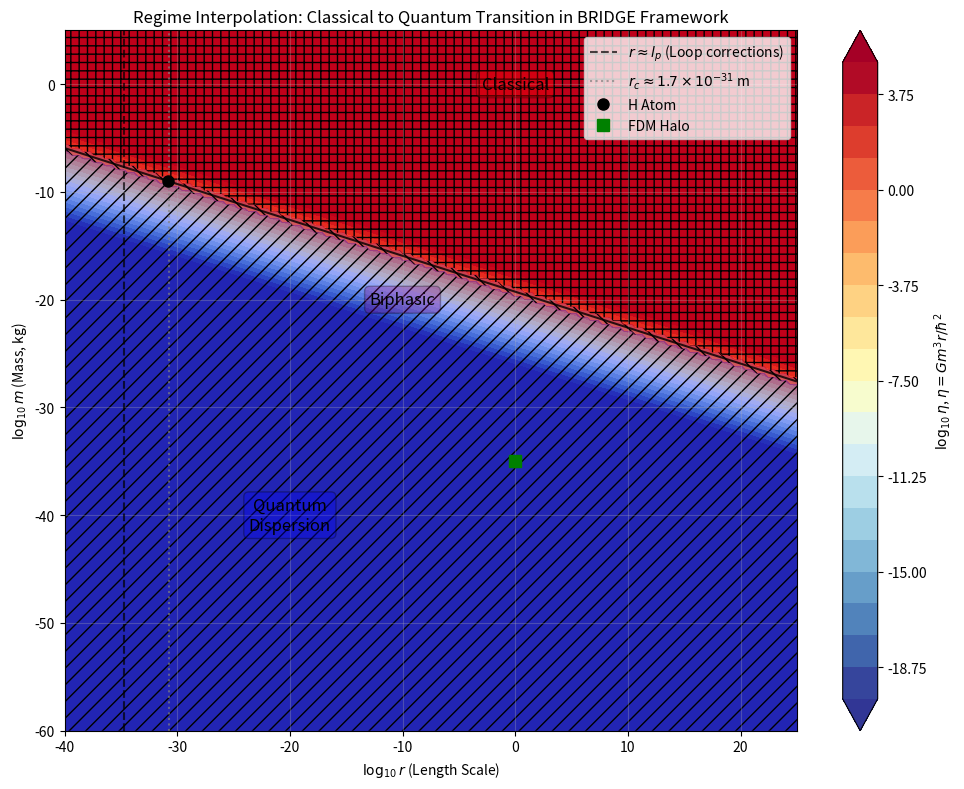

This figure's Python source:
import numpy as np
import matplotlib.pyplot as plt

# Physical constants
G = 6.67430e-11  # m^3 kg^-1 s^-2
hbar = 1.0545718e-34  # J s
c = 2.99792458e8  # m/s
lp = np.sqrt(hbar * G / c**3)  # Planck length ≈ 1.616e-35 m
beta = 41 / (10 * np.pi)  # Correction coefficient

# Grid for log10(r) and log10(m)
log_r = np.linspace(-40, 25, 200)
log_m = np.linspace(-60, 5, 200)
LogR, LogM = np.meshgrid(log_r, log_m)

# Compute r and m
R = 10**LogR
M = 10**LogM

# Dimensionless interpolation parameter eta = G m^3 r / hbar^2
# This determines regimes: eta >> 1 classical, eta << 1 quantum, ~1 biphasic
eta = G * M**3 * R / hbar**2
log_eta = np.log10(eta)

# For the effective force modification, in classical regime, it's approximately 1 + 3 beta (lp / r)^2
# But here, we contour log_eta as the regime interpolator, and shade based on it
# The force modification is ~1 in quantum (dispersion dominated, softened), ~ 1 + 3 beta lp^2 / r^2 in classical

# Create figure
fig, ax = plt.subplots(figsize=(10, 8))

# Contour plot of log10(eta)
levels = np.linspace(-20, 5, 21)  # Adjust levels to cover relevant range
cf = ax.contourf(LogR, LogM, log_eta, levels=levels, cmap='RdYlBu_r', extend='both')
plt.colorbar(cf, ax=ax, label=r'$\log_{10} \eta$, $\eta = G m^3 r / \hbar^2$')

# Shade regions
# Quantum regime: eta < 0.1
quantum_mask = log_eta < np.log10(0.1)
ax.contourf(LogR, LogM, quantum_mask.astype(float), levels=[0.5, 1.5], colors='blue', alpha=0.3, hatches=['//'])

# Biphasic: 0.1 < eta < 10
biphasic_mask = (log_eta > np.log10(0.1)) & (log_eta < np.log10(10))
ax.contourf(LogR, LogM, biphasic_mask.astype(float), levels=[0.5, 1.5], colors='purple', alpha=0.3, hatches=['\\\\'])

# Classical: eta > 10
classical_mask = log_eta > np.log10(10)
ax.contourf(LogR, LogM, classical_mask.astype(float), levels=[0.5, 1.5], colors='red', alpha=0.3, hatches=['++'])

# Loop corrections dominate: where beta lp^2 / r^2 > 1, i.e., r < sqrt(beta) lp ≈ lp
r_loop = np.sqrt(beta) * lp
log_r_loop = np.log10(r_loop)  # ≈ -34.2
ax.axvline(log_r_loop, color='black', linestyle='--', alpha=0.7, label=r'$r \approx l_p$ (Loop corrections)')

# Another limit from figure: r_c = 1.7e-31 m
r_limit = 1.7e-31
log_r_limit = np.log10(r_limit)  # ≈ -30.77
ax.axvline(log_r_limit, color='gray', linestyle=':', alpha=0.7, label=r'$r_c \approx 1.7 \times 10^{-31}$ m')

# Boundary contour for eta=1 (transition)
ax.contour(LogR, LogM, log_eta, levels=[0], colors='black', linestyles='-', linewidths=1.5, alpha=0.8)

# Labels for regions
ax.text(0, 0, 'Classical', ha='center', va='center', fontsize=12, bbox=dict(boxstyle='round', facecolor='red', alpha=0.3))
ax.text(-20, -40, 'Quantum\nDispersion', ha='center', va='center', fontsize=12, bbox=dict(boxstyle='round', facecolor='blue', alpha=0.3))
ax.text(-10, -20, 'Biphasic', ha='center', va='center', fontsize=12, bbox=dict(boxstyle='round', facecolor='purple', alpha=0.3))

# Example points from figure
# H Atom: approx m ~ 1 ug = 1e-9 kg, log_m=-9; r~1.7e-31 m, log_r≈-30.8
ax.plot(-30.8, -9, 'ko', markersize=8, label='H Atom')

# FDM Halo: m < 1.8e-35 kg, say point at m=1e-35, log_r=0 (arbitrary for halo scale)
ax.plot(0, -35, 'gs', markersize=8, label='FDM Halo')

# Plot limits
ax.set_xlim(-40, 25)
ax.set_ylim(-60, 5)
ax.set_xlabel(r'$\log_{10} r$ (Length Scale)')
ax.set_ylabel(r'$\log_{10} m$ (Mass, kg)')
ax.set_title('Regime Interpolation: Classical to Quantum Transition in BRIDGE Framework')
ax.legend()
ax.grid(True, alpha=0.3)

# Simulate varying hbar artificially: to show interpolation, we can plot for different effective hbar
# For example, hbar_eff = hbar * factor, but for now, the plot shows hbar->0 as eta -> infinity (classical)

plt.tight_layout()
plt.show()

# To artificially vary hbar for interpolation demonstration:
# For hbar_eff = hbar * 10**k, log_eta shifts by -2k
# E.g., for k=-3 (smaller hbar, more classical), levels shift up by 6 in log_eta
print("Simulation complete. Run the code to visualize the phase diagram.")
print("The contours illustrate smooth transitions: as hbar -> 0, the classical region expands.")
